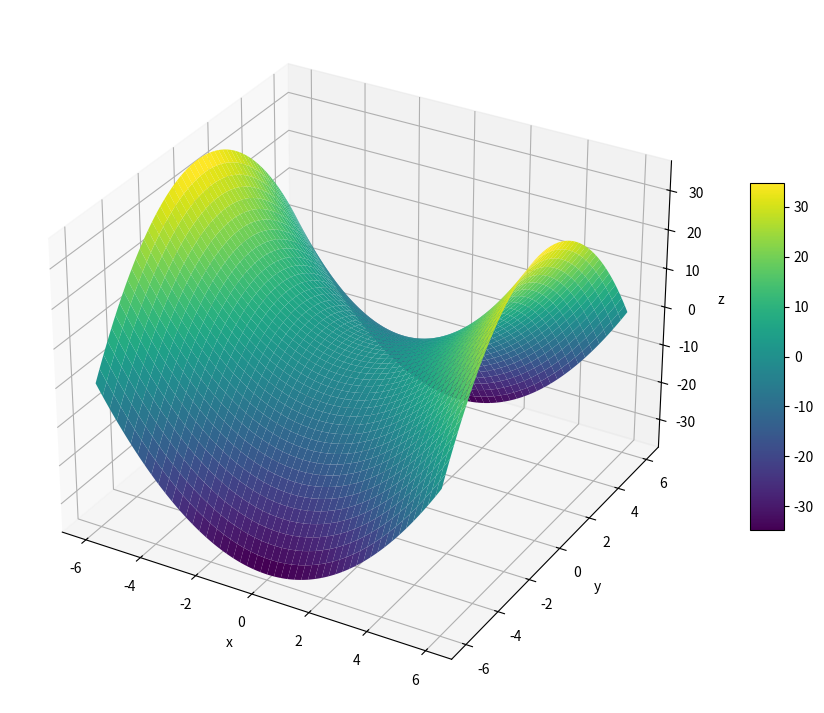

The script that saved this image:
import numpy as np
import matplotlib.pyplot as plt
from matplotlib.colors import LogNorm


# x,y軸の値を作成 Himmelblau関数
x = np.linspace(-6.0, 6.0, num=500)
y = np.linspace(-6.0, 6.0, num=500)

# 格子状の点を作成
x_grid, y_grid = np.meshgrid(x, y)


#鞍点のある関数
z_grid = x_grid**3 -3*x_grid*y_grid**2
z_grid = x_grid**2 -y_grid**2


fig = plt.figure(figsize=(12, 9)) 
ax = fig.add_subplot(projection='3d')
surf = ax.plot_surface(x_grid, y_grid, z_grid, cmap='viridis')
ax.set_xlabel('x') # x軸ラベル
ax.set_ylabel('y') # y軸ラベル
ax.set_zlabel('z') # z軸ラベル
fig.colorbar(surf, shrink=0.5, aspect=10)
plt.show()